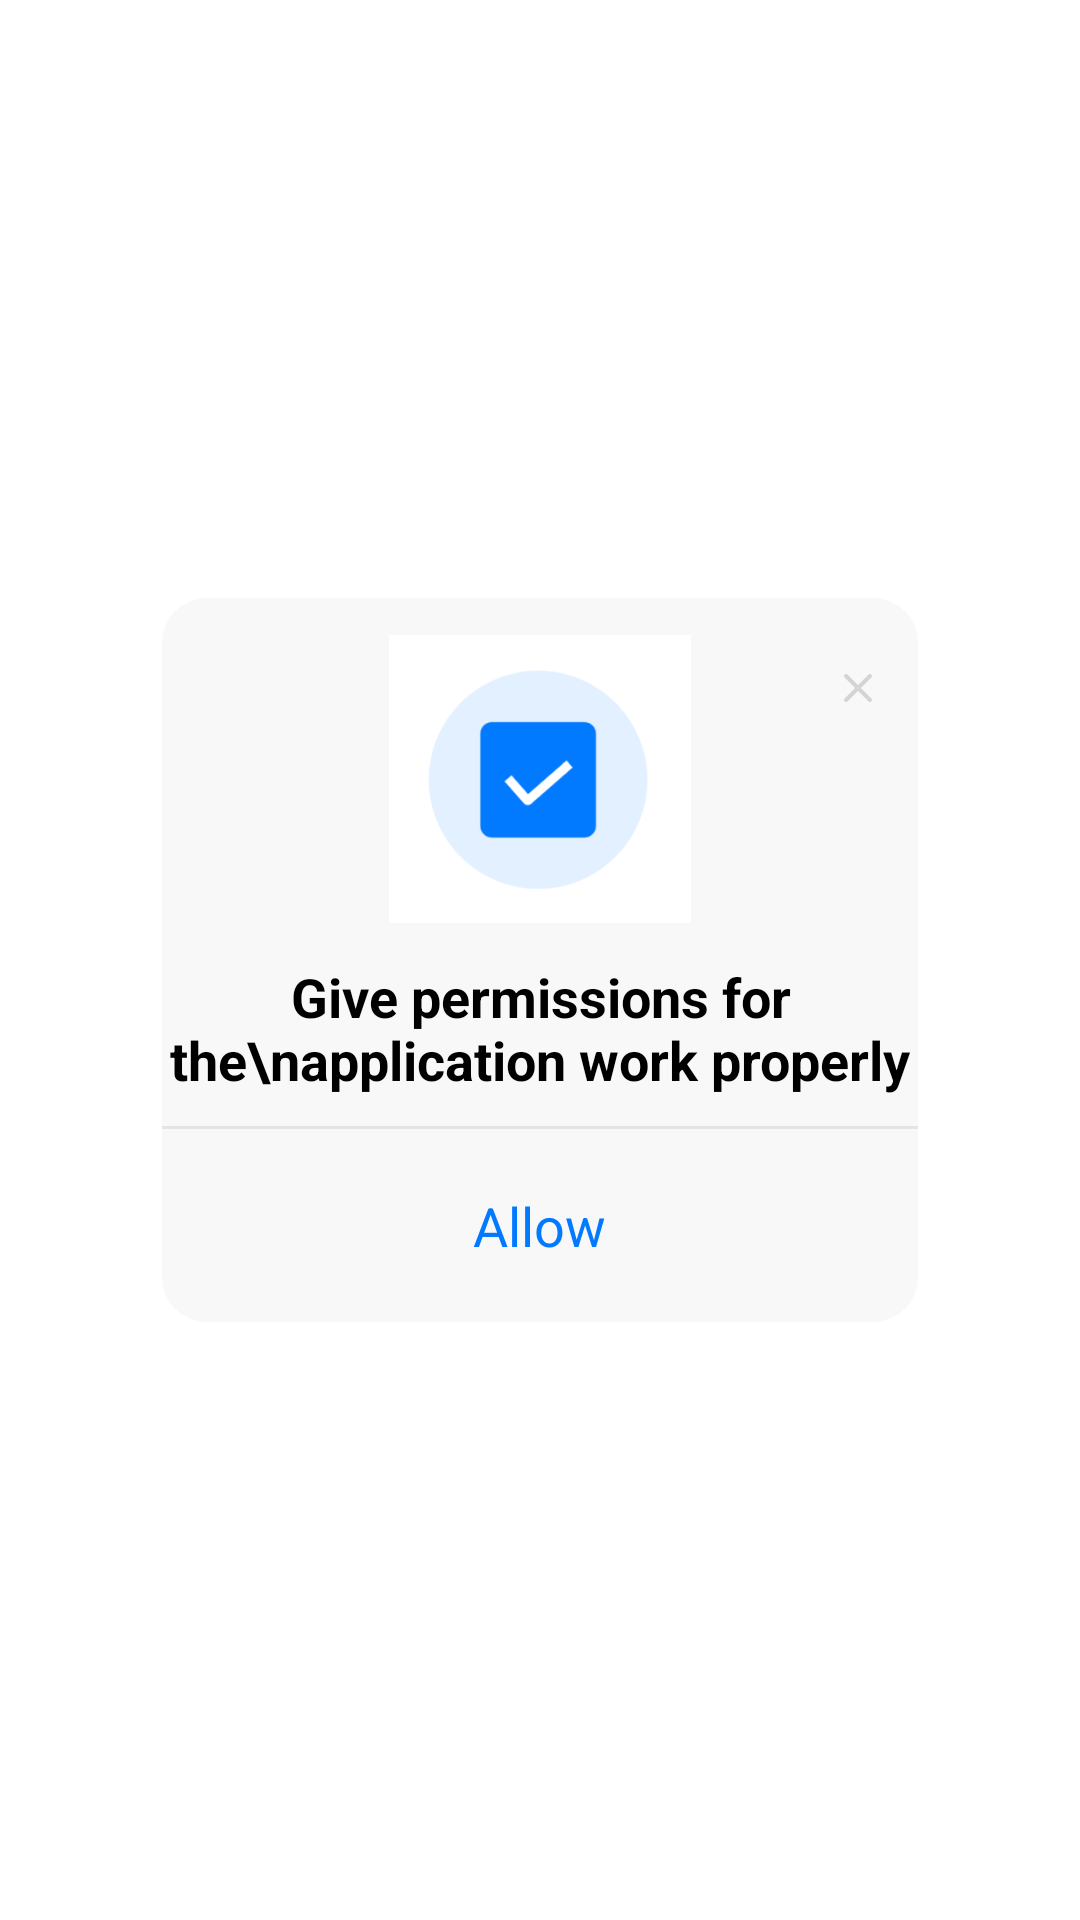

Write the Android layout XML for this screen, with the resource values it uses.
<!-- AndroidManifest.xml: application theme Theme.AppLauncher -->
<!-- res/layout/dialog_permission.xml -->
<?xml version="1.0" encoding="utf-8"?>
<layout xmlns:app="http://schemas.android.com/apk/res-auto">

    <androidx.constraintlayout.widget.ConstraintLayout xmlns:android="http://schemas.android.com/apk/res/android"
        android:layout_width="match_parent"
        android:layout_height="match_parent">

        <androidx.appcompat.widget.LinearLayoutCompat
            android:layout_width="0sp"
            android:layout_height="wrap_content"
            android:background="@drawable/permission_dialog_bg"
            android:orientation="vertical"
            app:layout_constraintBottom_toBottomOf="parent"
            app:layout_constraintDimensionRatio="@string/appbar_scrolling_view_behavior"
            app:layout_constraintEnd_toEndOf="parent"
            app:layout_constraintStart_toStartOf="parent"
            app:layout_constraintTop_toTopOf="parent"
            app:layout_constraintWidth_percent="0.7">

            <androidx.constraintlayout.widget.ConstraintLayout
                android:layout_width="match_parent"
                android:layout_height="wrap_content"
                android:layout_marginVertical="10sp">

                <androidx.appcompat.widget.AppCompatImageView
                    android:id="@+id/dismissButton"
                    android:layout_width="40sp"
                    android:layout_height="0sp"
                    android:padding="15sp"
                    android:src="@drawable/cancel_icon"
                    app:layout_constraintDimensionRatio="1:1"
                    app:layout_constraintEnd_toEndOf="parent"
                    app:layout_constraintTop_toTopOf="parent" />

                <androidx.appcompat.widget.AppCompatImageView
                    android:layout_width="0dp"
                    android:layout_height="0dp"
                    android:src="@drawable/alllow_image"
                    app:layout_constraintDimensionRatio="1:1"
                    app:layout_constraintEnd_toEndOf="parent"
                    app:layout_constraintStart_toStartOf="parent"
                    app:layout_constraintTop_toTopOf="parent"
                    app:layout_constraintWidth_percent="0.4" />
            </androidx.constraintlayout.widget.ConstraintLayout>

            <androidx.appcompat.widget.AppCompatTextView
                android:layout_width="wrap_content"
                android:layout_height="wrap_content"
                android:layout_gravity="center"
                android:layout_marginBottom="10sp"
                android:gravity="center"
                android:text="Give permissions for the\napplication work properly"
                android:textColor="@android:color/black"
                android:textSize="18sp"
                android:textStyle="bold" />

            <View
                android:layout_width="match_parent"
                android:layout_height="1sp"
                android:layout_marginBottom="10sp"
                android:background="#150A0A0B"
                app:layout_constraintBottom_toTopOf="@id/allowButton" />

            <androidx.appcompat.widget.AppCompatTextView
                android:id="@+id/allowButton"
                android:layout_width="wrap_content"
                android:layout_height="wrap_content"
                android:layout_gravity="center"
                android:textSize="18sp"
                android:layout_marginBottom="10sp"
                android:paddingHorizontal="20sp"
                android:paddingVertical="10sp"
                android:text="Allow"
                android:textColor="#027AFF"
                app:layout_constraintBottom_toBottomOf="parent"
                app:layout_constraintEnd_toEndOf="parent"
                app:layout_constraintStart_toStartOf="parent" />
        </androidx.appcompat.widget.LinearLayoutCompat>

    </androidx.constraintlayout.widget.ConstraintLayout>
</layout>
<!-- resources referenced by this layout -->
<resources>
  <!-- drawable alllow_image: png bitmap (drawable, 8269 bytes) -->
  <!-- drawable cancel_icon (drawable) -->
  <vector xmlns:android="http://schemas.android.com/apk/res/android"
      android:width="10dp"
      android:height="10dp"
      android:viewportWidth="10"
      android:viewportHeight="10">
    <path
        android:pathData="M0.5286,0.5286C0.789,0.2683 1.2111,0.2683 1.4714,0.5286L5,4.0572L8.5286,0.5286C8.789,0.2683 9.2111,0.2683 9.4714,0.5286C9.7318,0.789 9.7318,1.2111 9.4714,1.4714L5.9429,5L9.4714,8.5286C9.7318,8.789 9.7318,9.2111 9.4714,9.4714C9.2111,9.7318 8.789,9.7318 8.5286,9.4714L5,5.9429L1.4714,9.4714C1.2111,9.7318 0.789,9.7318 0.5286,9.4714C0.2683,9.2111 0.2683,8.789 0.5286,8.5286L4.0572,5L0.5286,1.4714C0.2683,1.2111 0.2683,0.789 0.5286,0.5286Z"
        android:fillColor="#0A0A0B"
        android:fillAlpha="0.15"/>
  </vector>
  <!-- drawable permission_dialog_bg (drawable) -->
  <?xml version="1.0" encoding="utf-8"?>
  <shape xmlns:android="http://schemas.android.com/apk/res/android" android:shape="rectangle">
      <corners android:radius="15sp" />
      <solid android:color="#F8F8F8" />
  </shape>
  <style name="Theme.AppLauncher" parent="Theme.MaterialComponents.DayNight.NoActionBar">
          
          <item name="colorPrimary">@color/purple_500</item>
          <item name="colorPrimaryVariant">@color/purple_700</item>
          <item name="colorOnPrimary">@color/white</item>
          
          <item name="colorSecondary">@color/teal_200</item>
          <item name="colorSecondaryVariant">@color/teal_700</item>
          <item name="colorOnSecondary">@color/black</item>
          <item name="android:forceDarkAllowed" tools:ignore="NewApi">false</item>
          <item name="android:statusBarColor">@android:color/transparent</item>
          <item name="android:windowTranslucentNavigation">true</item>
      </style>
  <color name="purple_500">#FF6200EE</color>
  <color name="purple_700">#FF3700B3</color>
  <color name="white">#FFFFFFFF</color>
  <color name="teal_200">#FF03DAC5</color>
  <color name="teal_700">#FF018786</color>
  <color name="black">#FF000000</color>
</resources>
